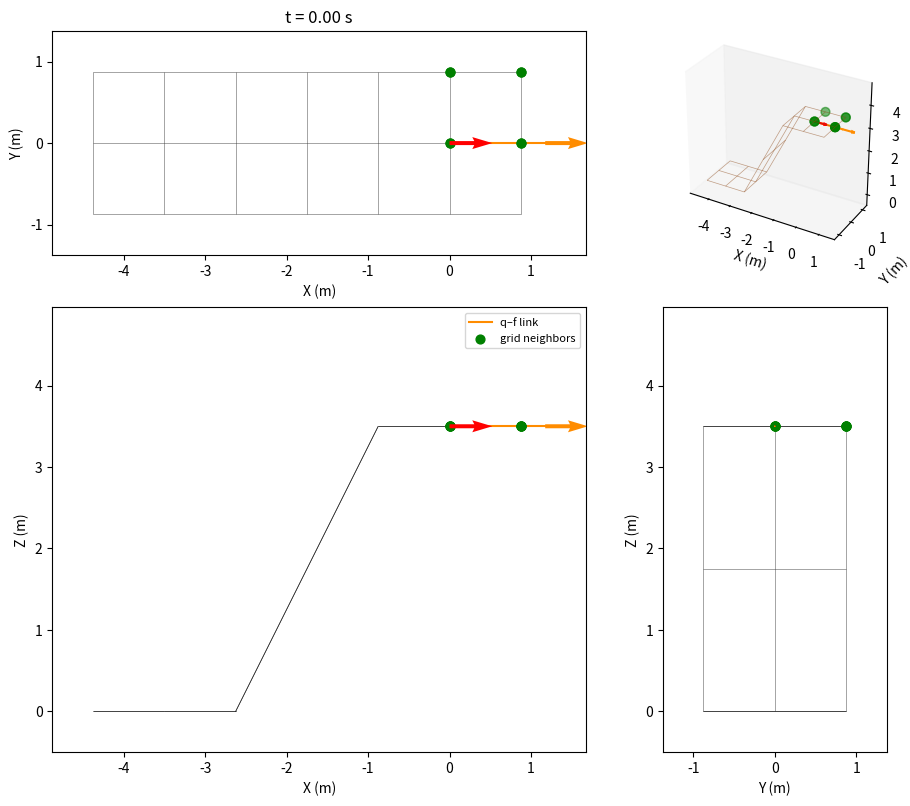

Write Python code to recreate this figure. (Note: this script raises an exception after producing the figure.)
import numpy as np
import networkx as nx
import matplotlib.pyplot as plt
import matplotlib.animation as animation
from matplotlib.collections import LineCollection
from matplotlib.ticker import MaxNLocator
from mpl_toolkits.mplot3d.art3d import Line3DCollection

class Surface:
    def __init__(self, is_surface_pitched: bool = False, is_backwards: bool = False):
        # simulation parameters
        self.b                  = 1.75
        self.surface_abg        = np.array([ 0.0, 0.0, 0.0])
        self.u_split            = 2  # u-value where the grid switches to surface_abg2
        self.v_split            = 2  # u-value where the grid switches to surface_abg2
        self.transition_tiles   = self.b                      # tiles over which the offset ramps down past u_split
        self.offset             = np.array([0, 0, 2*self.b])
        self.q                  = np.array([0.0, 0.0, 0.0, self.surface_abg[0], self.surface_abg[1], 0.0 if is_surface_pitched else np.pi / 2])
        self.q_dot              = np.array([2.0, 0.0, 0.0, 0.0, 0.0, 0.0]) if is_surface_pitched else np.array([0.0, 2.0, 0.0, 0.0, 0.0, 0.0]) 
        self.is_initalization   = True
        self.l                  = 2.349
        self.stop_time          = 300.0
        self.total_distance     = 0.0
        self.dt                 = 1/100  
        if is_backwards:
            self.q_dot   *= -1
            self.u_split *= self.q_dot[0] / np.linalg.norm(self.q_dot)
            self.v_split *= self.q_dot[1] / np.linalg.norm(self.q_dot)
        self.is_backwards       = is_backwards
        self.is_surface_pitched = is_surface_pitched
        self.log                = []
        self.neighbor_points    = []
        self.neighbor_log       = []
        self.front_log          = []
        
        # set up the surface grid
        self.u_range       = (-self.b/2, 3 * self.b) if is_surface_pitched else (-self.b/2,     self.b/2) 
        self.v_range       = (-self.b/2,   self.b/2) if is_surface_pitched else (-self.b/2, 3 * self.b)
        if is_backwards:
            self.u_range       = (-2.5 * self.b, self.b/2) if is_surface_pitched else (-self.b/2,     self.b/2) 
            self.v_range       = (-self.b/2,     self.b/2) if is_surface_pitched else (-2.5 * self.b, self.b/2)
        self.us            = np.arange(self.u_range[0], self.u_range[1] + self.subdivision, self.subdivision)
        self.vs            = np.arange(self.v_range[0], self.v_range[1] + self.subdivision, self.subdivision)
        
        stop_index = 0 if self.is_backwards else -1 
        self.stop_distance = abs(self.us[stop_index]) if is_surface_pitched else abs(self.vs[stop_index])
        
        self.surf_grid     = self._surface_grid()

        # put particle on the surface at the start of the simulation
        points, neighbor_points = self._multi_particle_update()
        self.log.append([0, *self.q])
        self.front_log.append(np.array(points[1]))
        self.neighbor_log.append(neighbor_points[0] + neighbor_points[1])
        
    @property
    def subdivision(self, division_factor: float = 2.0):
        """Grid spacing, sized relative to the dozer width self.b."""
        return self.b / division_factor

    def _surface_grid(self):
        R_surf     = self._rotation_lg(*self.surface_abg)
        e1, e2, e3 = R_surf[:, 0], R_surf[:, 1], R_surf[:, 2]
        G          = nx.grid_2d_graph(len(self.us), len(self.vs))
        u_start    = self.us[self.us <= self.u_split][-1]
        v_start    = self.vs[self.vs <= self.v_split][-1]
        ramp_width = max(1, round(self.transition_tiles)) * self.subdivision
        for i, u in enumerate(self.us):
            for j, v in enumerate(self.vs):
                # full offset for * <= *_start, then a linear ramp to zero over ramp_width
                u_clip  = np.clip((u - u_start) / ramp_width, 0.0, 1.0)
                v_clip  = np.clip((v - v_start) / ramp_width, 0.0, 1.0)
                w       = u_clip if self.is_surface_pitched else v_clip
                x, y, z = u * e1 + v * e2 + w * self.offset * e3
                node = G.nodes[(i, j)]
                node["x"], node["y"], node["z"] = float(x), float(y), float(z)
                node["visited_last"] = False
        return G
    
    def _rotation_lg(self, a, B, g):
        """Rotation matrix: local → global frame"""
        return self._rotation_gl(a, B, g).T

    def _rotation_gl(self, a, B, g):
        """Rotation matrix: global → local frame"""
        # change to accept input array
        sa, ca = np.sin(a), np.cos(a)
        sB, cB = np.sin(B), np.cos(B)
        sg, cg = np.sin(g), np.cos(g)

        return np.array([
            [cB * cg,   sa * sB * cg - ca * sg,   ca * sB * cg + sa * sg],
            [cB * sg,   sa * sB * sg + ca * cg,   ca * sB * sg - sa * cg],
            [-sB,                      sa * cB,                  ca * cB]
        ]).T
 
    def run_and_plot(self):
        self._run()

        print("Rendering GIF...")
        
        # set axis limits based on the logged data (and neighbor points, if any)
        margin = 0.5
        data          = np.array(self.log)[::2] # every 2nd frame represented to speed up rendering
        front_data    = np.array(self.front_log)[::2]
        neighbor_data = self.neighbor_log[::2]
        all_neighbor_pts = np.array([pt for frame in self.neighbor_log for pt in frame])
        grid_pts = np.array([[self.surf_grid.nodes[n]['x'],
                              self.surf_grid.nodes[n]['y'],
                              self.surf_grid.nodes[n]['z']] for n in self.surf_grid.nodes])

        # include the surface grid so it isn't clipped flush at a panel edge
        all_x = np.concatenate([data[:, 1], front_data[:, 0], all_neighbor_pts[:, 0], grid_pts[:, 0]])
        all_y = np.concatenate([data[:, 2], front_data[:, 1], all_neighbor_pts[:, 1], grid_pts[:, 1]])
        all_z = np.concatenate([data[:, 3], front_data[:, 2], all_neighbor_pts[:, 2], grid_pts[:, 2]])
        
        cx     = (all_x.max() + all_x.min()) / 2
        cy     = (all_y.max() + all_y.min()) / 2
        cz     = (all_z.max() + all_z.min()) / 2
        half_x = (all_x.max() - all_x.min()) / 2 + margin
        half_y = (all_y.max() - all_y.min()) / 2 + margin
        half_z = (all_z.max() - all_z.min()) / 2 + margin

        # set up the figure and axes for the animation
        # 2x2 layout: top view (X-Y) | 3D view
        #             side view (X-Z)| back view (Y-Z)
        # row/column ratios match the per-axis data spans so each equal-aspect
        # panel exactly fills its slot
        w, h  = half_x + half_y, half_y + half_z
        scale = 9 / max(w, h)
        fig   = plt.figure(figsize=(w * scale, h * scale), layout='constrained')
        gs    = fig.add_gridspec(2, 2, width_ratios=[half_x, half_y],
                                 height_ratios=[half_y, half_z])
        ax_top  = fig.add_subplot(gs[0, 0])
        ax      = fig.add_subplot(gs[0, 1], projection='3d')
        ax_side = fig.add_subplot(gs[1, 0])
        ax_back = fig.add_subplot(gs[1, 1])
        
        ax.set_xlim( cx - half_x, cx + half_x)
        ax.set_ylim( cy - half_y, cy + half_y)
        ax.set_zlim( cz - half_z, cz + half_z)
        ax_top.set_xlim(cx - half_x, cx + half_x)
        ax_top.set_ylim(cy - half_y, cy + half_y)
        ax_back.set_xlim(cy - half_y, cy + half_y)
        ax_back.set_ylim(cz - half_z, cz + half_z)
        ax_side.set_xlim(cx - half_x, cx + half_x)
        ax_side.set_ylim(cz - half_z, cz + half_z)

        # pin tick spacing to whole meters so panel resizes can't switch the
        # locators to fractional steps that crowd the foreshortened 3D axes
        for a2d in (ax_top, ax_back, ax_side):
            a2d.xaxis.set_major_locator(MaxNLocator(integer=True))
            a2d.yaxis.set_major_locator(MaxNLocator(integer=True))

        # draw the surface grid
        grid_segments = [
            [(self.surf_grid.nodes[u]['x'], self.surf_grid.nodes[u]['y'], self.surf_grid.nodes[u]['z']),
             (self.surf_grid.nodes[v]['x'], self.surf_grid.nodes[v]['y'], self.surf_grid.nodes[v]['z'])]
            for u, v in self.surf_grid.edges()
        ]
        grid_segments1 = [
            [(self.surf_grid.nodes[u]['x'], self.surf_grid.nodes[u]['y']),
             (self.surf_grid.nodes[v]['x'], self.surf_grid.nodes[v]['y'])]
            for u, v in self.surf_grid.edges()
        ]
        grid_segments2 = [
            [(self.surf_grid.nodes[u]['x'], self.surf_grid.nodes[u]['z']),
             (self.surf_grid.nodes[v]['x'], self.surf_grid.nodes[v]['z'])]
            for u, v in self.surf_grid.edges()
        ]
        grid_segments3 = [
            [(self.surf_grid.nodes[u]['y'], self.surf_grid.nodes[u]['z']),
             (self.surf_grid.nodes[v]['y'], self.surf_grid.nodes[v]['z'])]
            for u, v in self.surf_grid.edges()
        ]

        ax.add_collection3d(Line3DCollection(grid_segments, colors='saddlebrown', linewidths=0.5, alpha=0.5, zorder=0))
        ax_top.add_collection(LineCollection(grid_segments1, colors="black", linewidths=0.5, alpha=0.5, zorder=0))
        ax_back.add_collection(LineCollection(grid_segments3, colors="black", linewidths=0.5, alpha=0.5, zorder=0))
        ax_side.add_collection(LineCollection(grid_segments2, colors="black", linewidths=0.5, alpha=0.5, zorder=0))

        # remaining plot settings
        ax.set_box_aspect((half_x, half_y, half_z), zoom=1)
        ax.grid(False)
        ax.set_xlabel("X (m)")
        ax.set_ylabel("Y (m)")
        ax.set_zlabel("Z (m)") 
        
        ax_top.set_aspect('equal')
        ax_top.grid(False)
        ax_top.set_xlabel("X (m)")
        ax_top.set_ylabel("Y (m)")
        
        ax_back.set_aspect('equal')
        ax_back.grid(False)
        ax_back.set_xlabel("Y (m)")
        ax_back.set_ylabel("Z (m)")

        ax_side.set_aspect('equal')
        ax_side.grid(False)
        ax_side.set_xlabel("X (m)")
        ax_side.set_ylabel("Z (m)")

        # orange line connecting the current q and f positions, updated each frame
        link,      = ax.plot([], [], [], color='darkorange', linewidth=1.5)
        link_top,  = ax_top.plot([], [], color='darkorange', linewidth=1.5)
        link_back, = ax_back.plot([], [], color='darkorange', linewidth=1.5)
        link_side, = ax_side.plot([], [], color='darkorange', linewidth=1.5)

        # green scatter artists for grid vertices within one tile length of the point, updated each frame
        green_3d   = ax.scatter([], [], [], color='green', s=40, zorder=5)
        green_top  = ax_top.scatter([], [], color='green', s=40, zorder=5)
        green_back = ax_back.scatter([], [], color='green', s=40, zorder=5)
        green_side = ax_side.scatter([], [], color='green', s=40, zorder=5)

        # red arrow at the tracked point showing the particle's orientation,
        # i.e. the local forward axis (R_lg(*q[3:6])[:, 0]) for that frame's roll/pitch/yaw
        arrow_len = self.subdivision * 0.6

        def _forward(i):
            return self._rotation_lg(*data[i, 4:7])[:, 0]
        
        def _front_forward(i):
            return self._rotation_lg(*front_data[i, 3:])[:, 0]

        fwd0 = _forward(0)
        qdot_top  = ax_top.quiver(data[0, 1], data[0, 2], fwd0[0], fwd0[1],
                                   color='red', scale=1 / arrow_len, scale_units='xy',
                                   angles='xy', zorder=6)
        qdot_back = ax_back.quiver(data[0, 2], data[0, 3], fwd0[1], fwd0[2],
                                    color='red', scale=1 / arrow_len, scale_units='xy',
                                    angles='xy', zorder=6)
        qdot_side = ax_side.quiver(data[0, 1], data[0, 3], fwd0[0], fwd0[2],
                                    color='red', scale=1 / arrow_len, scale_units='xy',
                                    angles='xy', zorder=6)
        qdot_3d = [None]  # mplot3d quiver has no in-place update, so remove/recreate each frame

        # orange arrow at the front point, same forward axis (f shares q's orientation)
        front_arrow_top  = ax_top.quiver(front_data[0, 0], front_data[0, 1], fwd0[0], fwd0[1],
                                          color='darkorange', scale=1 / arrow_len, scale_units='xy',
                                          angles='xy', zorder=6)
        front_arrow_back = ax_back.quiver(front_data[0, 1], front_data[0, 2], fwd0[1], fwd0[2],
                                           color='darkorange', scale=1 / arrow_len, scale_units='xy',
                                           angles='xy', zorder=6)
        front_arrow_side = ax_side.quiver(front_data[0, 0], front_data[0, 2], fwd0[0], fwd0[2],
                                           color='darkorange', scale=1 / arrow_len, scale_units='xy',
                                           angles='xy', zorder=6)
        front_arrow_3d = [None]

        def set_front(i):
            qx, qy, qz = data[i, 1], data[i, 2], data[i, 3]
            fx, fy, fz = front_data[i, 0], front_data[i,1] , front_data[i,2]
            front_fwd = _front_forward(i)

            link.set_data([qx, fx], [qy, fy])
            link.set_3d_properties([qz, fz])
            link_top.set_data([qx, fx], [qy, fy])
            link_back.set_data([qy, fy], [qz, fz])
            link_side.set_data([qx, fx], [qz, fz])

            front_arrow_top.set_offsets([[fx, fy]])
            front_arrow_top.set_UVC(front_fwd[0], front_fwd[1])
            front_arrow_back.set_offsets([[fy, fz]])
            front_arrow_back.set_UVC(front_fwd[1], front_fwd[2])
            front_arrow_side.set_offsets([[fx, fz]])
            front_arrow_side.set_UVC(front_fwd[0], front_fwd[2])
            if front_arrow_3d[0] is not None:
                front_arrow_3d[0].remove()
            front_arrow_3d[0] = ax.quiver(fx, fy, fz, front_fwd[0], front_fwd[1], front_fwd[2],
                                           length=arrow_len, color='darkorange', zorder=6)

        def set_neighbors(i):
            pts = np.array(neighbor_data[i]) if neighbor_data[i] else np.empty((0, 3))
            green_3d._offsets3d = (pts[:, 0], pts[:, 1], pts[:, 2])
            green_top.set_offsets(pts[:, [0, 1]])
            green_back.set_offsets(pts[:, [1, 2]])
            green_side.set_offsets(pts[:, [0, 2]])

        def set_qdot(i):
            x, y, z = data[i, 1], data[i, 2], data[i, 3]
            fwd = _forward(i)
            qdot_top.set_offsets([[x, y]])
            qdot_top.set_UVC(fwd[0], fwd[1])
            qdot_back.set_offsets([[y, z]])
            qdot_back.set_UVC(fwd[1], fwd[2])
            qdot_side.set_offsets([[x, z]])
            qdot_side.set_UVC(fwd[0], fwd[2])
            if qdot_3d[0] is not None:
                qdot_3d[0].remove()
            qdot_3d[0] = ax.quiver(x, y, z, fwd[0], fwd[1], fwd[2],
                                    length=arrow_len, color='red', zorder=6)

        set_front(0)
        set_neighbors(0)
        set_qdot(0)

        ax_side.legend([link_side, green_side],
                       ["q–f link", "grid neighbors"],
                       loc="upper right", fontsize=8)

        # the constrained-layout solver converges over the first few draws,
        # visibly nudging the panels; converge it now, then freeze the layout
        # so every animation frame uses identical panel positions
        ax_top.set_title(f"t = {data[0, 0]:.2f} s")
        fig.canvas.draw()

        # match the 3D ticks to the flat views' ticks (the 3D locator
        # overcrowds foreshortened axes)
        ax.set_xticks([t for t in ax_top.get_xticks()
                       if cx - half_x <= t <= cx + half_x])
        ax.set_yticks([t for t in ax_top.get_yticks()
                       if cy - half_y <= t <= cy + half_y])
        ax.set_zticks([t for t in ax_side.get_yticks()
                       if cz - half_z <= t <= cz + half_z])

        for _ in range(2):
            fig.canvas.draw()
        fig.set_layout_engine('none')

        # animation update function
        def update(i):
            set_front(i)
            set_neighbors(i)
            set_qdot(i)

            ax_top.set_title(f"t = {data[i, 0]:.2f} s")
            return (link, link_top, link_back, link_side,
                    front_arrow_top, front_arrow_back, front_arrow_side, front_arrow_3d[0],
                    green_3d, green_top, green_back, green_side,
                    qdot_top, qdot_back, qdot_side, qdot_3d[0],)

        anim = animation.FuncAnimation(
            fig, update, frames=len(data), blit=False, interval=50
        )
        fname = "figures/simulation.gif"
        anim.save(fname, writer=animation.PillowWriter(fps=20))
        plt.close(fig)
        print(f"Saved {fname}")

    def _run(self):
        t = 0.0
        for _ in range(int(self.stop_time / self.dt)):
            # update variables
            t += self.dt

            points, neighbor_points = self._multi_particle_update()
            self.total_distance  += np.linalg.norm(self.dt * self.q_dot[0:3])

            # loop termination check
            if self.total_distance >= self.stop_distance:
                break

            # log variables for plotting
            self.log.append([t, *self.q])
            self.front_log.append(np.array(points[1]))
            self.neighbor_log.append(neighbor_points[0] + neighbor_points[1])
    
    def _multi_particle_update(self):
        old_q_h = self.q[2] 
        if not self.is_initalization:
            self.q += self.dt * self.q_dot
        else:
            self.is_initalization = False
        neighbor_points_q, self.q[2] = self._particle_height(self.q)
        
        forward_position = self._rotation_lg(*self.q[3:6])[:, 0] * self.l / 2
        f                = self.q + np.concatenate((forward_position, np.zeros(3)))
        
        neighbor_points_f, surface_height_f = self._particle_height(f)
        
        q2_flat = (0 == (self.q[2] - old_q_h))
        print(surface_height_f - f[2], self.q) 
        if (((surface_height_f - f[2]) > 1e-10) and ((not self.is_backwards) or q2_flat)):
            for _ in range(20):
                # 20 iterations gets us to about 1e-6 error in the height so length conservation is okay
                f[2]             = surface_height_f
                angles           = self._multi_particle_contact_orientation(f)
                forward_position = self._rotation_lg(*angles)[:, 0] * self.l / 2
                f                = np.concatenate((self.q[:3] + forward_position, angles))
                neighbor_points_f, surface_height_f = self._particle_height(f)
                if abs(surface_height_f - f[2]) < 1e-9:
                    break
            f[2]        = surface_height_f
            self.q[3:6] = f[3:6]
        else:
            self.q[3:6] = self._particle_orientation()
    
        points          = [self.q, f]
        neighbor_points = [neighbor_points_q, neighbor_points_f]
        print(self.q,  f) 
        return points, neighbor_points
    
    def _particle_height(self, point):
        neighbor_points   = self._get_neighbor_points(point)
        height_to_surface = self._bilinear_height(point, neighbor_points)
        return neighbor_points, height_to_surface

    def _get_neighbor_points(self, point):
        i = int(np.clip((point[0] - self.us[0]) // self.subdivision, 0, len(self.us) - 2))
        j = int(np.clip((point[1] - self.vs[0]) // self.subdivision, 0, len(self.vs) - 2))
        
        corners         = [(i, j), (i + 1, j), (i, j + 1), (i + 1, j + 1)]
        neighbor_points = [(self.surf_grid.nodes[n]['x'], self.surf_grid.nodes[n]['y'], self.surf_grid.nodes[n]['z']) for n in corners]
        
        return neighbor_points
    
    def _bilinear_height(self, point, corners):
        """Bilinear height at point's (x,y) from 4 corner vertices [h1,h2,h3,h4] = [(i,j),(i+1,j),(i,j+1),(i+1,j+1)]."""
        p1, p2, p3, p4 = (np.array(c) for c in corners)
        h1, h2, h3, h4 = p1[2], p2[2], p3[2], p4[2]

        xy  = np.array(point[:2])
        e_s = (p2 - p1)[:2]
        e_t = (p3 - p1)[:2]

        s = np.clip(np.dot(xy - p1[:2], e_s) / np.dot(e_s, e_s), 0.0, 1.0)
        t = np.clip(np.dot(xy - p1[:2], e_t) / np.dot(e_t, e_t), 0.0, 1.0)

        return h1 * (1 - s) * (1 - t) + h2 * s * (1 - t) + h3 * (1 - s) * t + h4 * s * t
            
    def _multi_particle_contact_orientation(self, point):
        """
        Roll/pitch/yaw with the front point in contact: pitch is the climb of
        the front point over its horizontal offset from the center, measured
        along the heading so it works for any travel direction; roll cannot be
        recovered from a point on the forward axis, so it set to zero for the time being.
        """
        vel   = np.array(self.q_dot[:3])
        if self.is_backwards:
            vel *= -1
        speed = np.linalg.norm(vel[:2])
        yaw   = self.q[5] if speed < 1e-9 else np.arctan2(vel[1], vel[0])

        d     = np.asarray(point[:3]) - self.q[:3]
        horiz = d[0] * np.cos(yaw) + d[1] * np.sin(yaw)
        pitch = -np.arctan2(d[2], horiz)
        
        #TODO: when adding in a second track compute the roll for real 
        roll = 0

        return np.array([roll, pitch, yaw])

    def _particle_orientation(self):
        """
        Roll/pitch/yaw of the center of mass crossing the current tile: pitch and
        roll come from the tile's height-field gradient (the edges' angles,
        blended the same s,t weights as _bilinear_height) read off along and
        across the direction of travel; yaw is the global-frame heading of
        q_dot, arctan2(vel_y, vel_x), so (roll, pitch, yaw) form a consistent
        ZYX Euler triple for _rotation_lg.
        """
        corners = self._get_neighbor_points(self.q)
        grad_xy = self._bilinear_gradient(self.q, corners)

        vel   = np.array(self.q_dot[:3])
        if self.is_backwards:
            vel *= -1
        speed = np.linalg.norm(vel[:2])
        if speed < 1e-9:
            return self.q[3:6].copy()

        # the velocity in the the local body frame
        fwd_xy  = vel[:2] / speed
        left_xy = np.array([-fwd_xy[1], fwd_xy[0]])
        
        s_l = np.dot(grad_xy, left_xy)  # lateral slope
        s_f = np.dot(grad_xy, fwd_xy)   # forward slope
         
        roll  = np.arctan2(s_l, np.sqrt(1.0 + s_f**2))
        pitch = np.arctan2(-s_f, 1.0)                 
        yaw   = np.arctan2(vel[1], vel[0])

        return np.array([roll, pitch, yaw])
    
    def _bilinear_gradient(self, point, corners):
        """(dh/dx, dh/dy) of the same bilinear patch _bilinear_height blends,
        found by differentiating it w.r.t. the tile's (s,t) edge parameters
        and mapping back to the xy-plane via the edge vectors."""
        p1, p2, p3, p4 = (np.array(c) for c in corners)
        h1, h2, h3, h4 = p1[2], p2[2], p3[2], p4[2]

        xy  = np.array(point[:2])
        e_s = (p2 - p1)[:2]
        e_t = (p3 - p1)[:2]

        s = np.clip(np.dot(xy - p1[:2], e_s) / np.dot(e_s, e_s), 0.0, 1.0)
        t = np.clip(np.dot(xy - p1[:2], e_t) / np.dot(e_t, e_t), 0.0, 1.0)

        dh_ds = (h2 - h1) * (1 - t) + (h4 - h3) * t
        dh_dt = (h3 - h1) * (1 - s) + (h4 - h2) * s
        
        # [dh/dx, dh/dy]^T = dh_ds*[ds/dx, ds/dy]^T + dh_dt*[dt/dx, dt/dy]^T,
        # [ds/dx, ds/dy]^T = e_s / (e_s . e_s), 
        # [dt/dx, dt/dy]^T = e_t / (e_t . e_t).
        return dh_ds * e_s / np.dot(e_s, e_s) + dh_dt * e_t / np.dot(e_t, e_t)

if __name__ == "__main__":
    my_surface = Surface(is_surface_pitched=True, is_backwards=True)
    my_surface.run_and_plot()   
